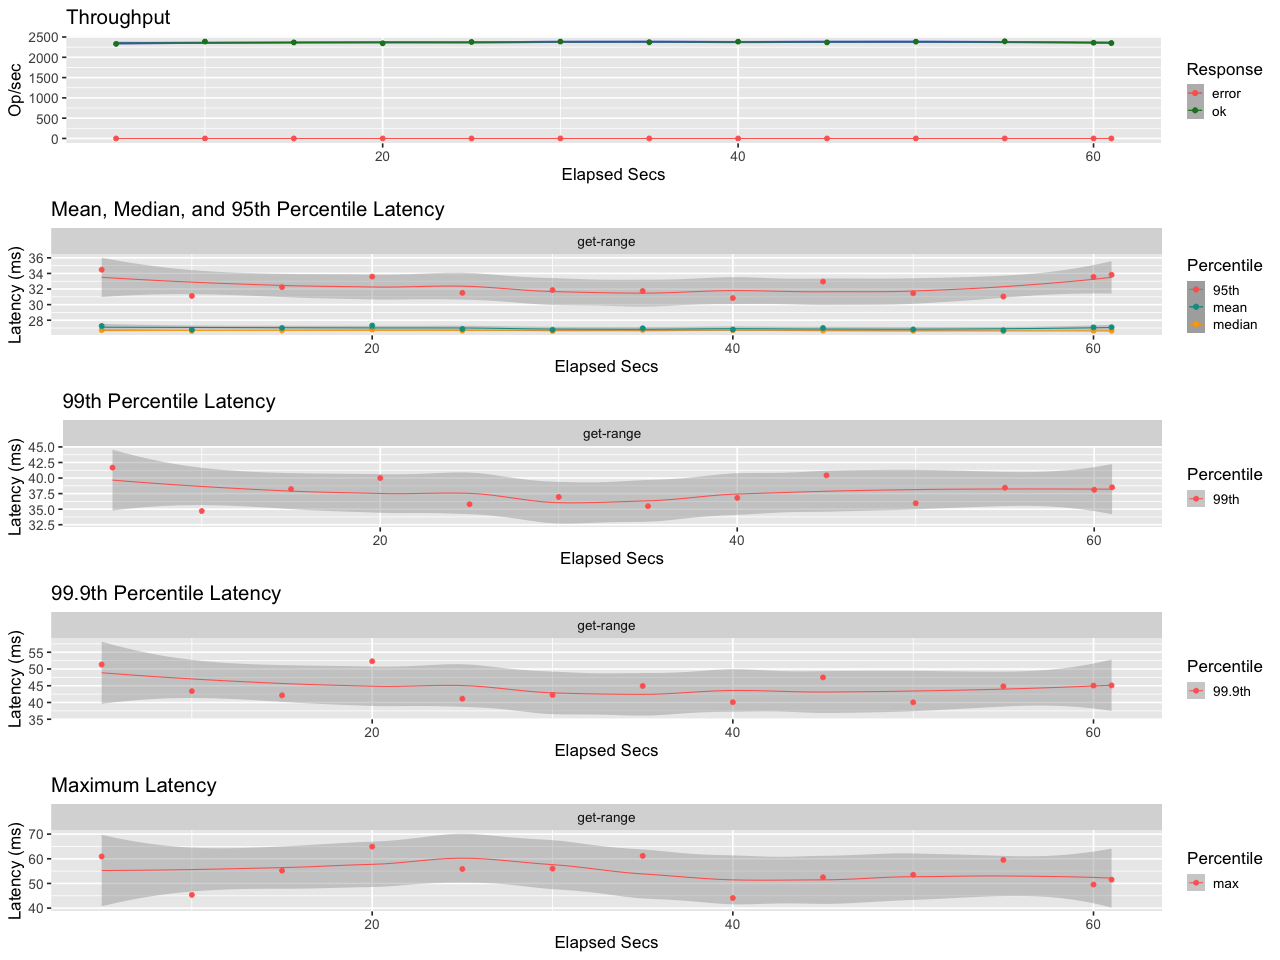

The file beside this chart, header and first rows:
elapsed, window, total, successful, failed
5, 5, 11655, 11655, 0
10, 5.001, 11939, 11939, 0
15, 5, 11833, 11833, 0
20, 5, 11725, 11725, 0
25, 5, 11889, 11889, 0
30, 5, 11939, 11939, 0
35, 5, 11860, 11860, 0
40, 5, 11929, 11929, 0
45, 5, 11840, 11840, 0
50, 5, 11925, 11925, 0
55, 5, 11973, 11973, 0
60, 5, 11799, 11799, 0
61, 1, 2352, 2352, 0
